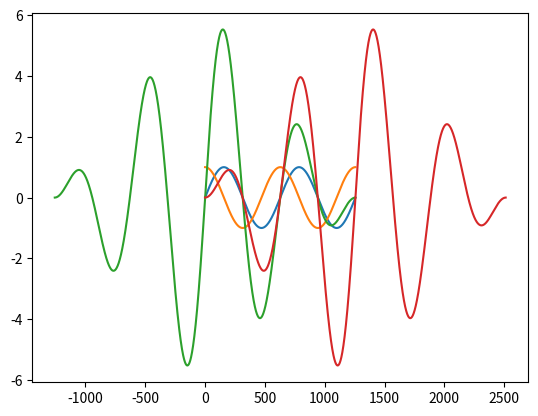

Source code (Python):
# %%
import numpy as np
import matplotlib.pyplot as plt
from scipy import signal
from numpy.random import default_rng


x = np.sin(np.arange(-2 * np.pi, 2 * np.pi, 0.01))
y = np.cos(np.arange(0, 4 * np.pi, 0.01))
correlation = signal.correlate(x, y, mode="full")
lags = signal.correlation_lags(x.size, y.size, mode="full")
lag = lags[np.argmax(correlation)]

plt.plot(x)
plt.plot(y)
plt.plot(lags, correlation / 100)
plt.plot(correlation / 100)
plt.show()

# %%
import numpy as np

x = np.asarray([1,2,3,2,1,0,0,0,0,0])
print(x)

y = x[(x>1) & (x>np.roll(x,-1))]
print(y[0])
# %%
